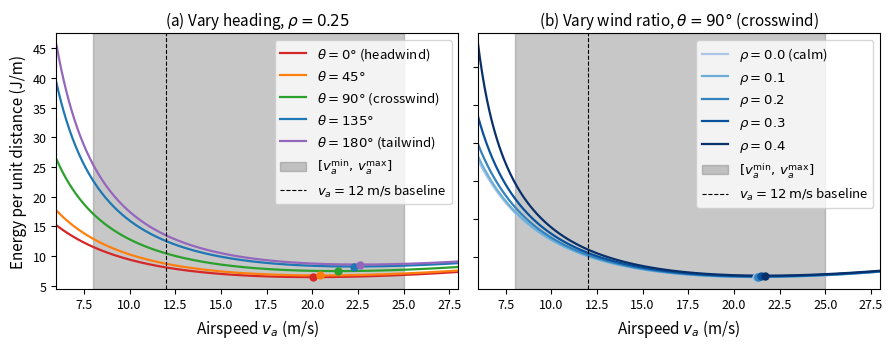

This chart was generated by the following Python code: (Note: this script raises an exception after producing the figure.)
"""
fig_energy_unimodal.py
Generates paper/figures/fig_energy_unimodal.pdf

Two-panel figure illustrating unimodality of the strip-leg energy function
E_ell(v_g) = P(v_a(v_g, theta)) / v_g  [J/m]

Panel (a): fixed wind ratio rho = 0.25, five headings
Panel (b): fixed crosswind heading theta = 90 deg, five wind ratios

Saves fig to paper/figures/fig_energy_unimodal.pdf (and .png for preview).
"""

import math
import numpy as np
import matplotlib
matplotlib.use("Agg")
import matplotlib.pyplot as plt
from pathlib import Path

# ------------------------------------------------------------------
# Power model parameters (DJI Phantom 4 class, Zeng et al. 2019)
# ------------------------------------------------------------------
P0   = 79.86    # blade-profile hover power  [W]
Pi   = 88.63    # induced hover power        [W]
Utip = 120.0    # blade-tip speed            [m/s]
v0   = 4.03     # hover induced velocity     [m/s]
rho  = 1.225    # air density                [kg/m^3]
Cd   = 0.6      # fuselage drag coefficient
A    = 0.0151   # reference frontal area     [m^2]


def power(va: float) -> float:
    """Zeng et al. rotary-wing power model."""
    blade_profile = P0 * (1 + 3 * va**2 / Utip**2)
    induced = Pi * math.sqrt(math.sqrt(1 + va**4 / (4 * v0**4)) - va**2 / (2 * v0**2))
    parasitic = 0.5 * rho * Cd * A * va**3
    return blade_profile + induced + parasitic


def groundspeed(va: float, theta_rad: float, vw: float) -> float:
    """Ground speed for airspeed va at heading theta (rad from wind)."""
    w_along = vw * math.cos(theta_rad)
    w_perp_sq = vw**2 * math.sin(theta_rad)**2
    disc = va**2 - w_perp_sq
    if disc < 0:
        return math.nan
    return w_along + math.sqrt(disc)


def energy_per_m(va: float, theta_rad: float, vw: float) -> float:
    """Energy per unit distance [J/m] at airspeed va."""
    vg = groundspeed(va, theta_rad, vw)
    if math.isnan(vg) or vg <= 0:
        return math.nan
    return power(va) / vg


def find_optimal_va(theta_rad: float, vw: float,
                    va_min: float = 6.0, va_max: float = 28.0,
                    tol: float = 1e-4) -> tuple[float, float]:
    """Golden-section search for minimum energy-per-m over airspeed."""
    gr = (math.sqrt(5) - 1) / 2
    a, b = max(va_min, math.sqrt((vw * math.sin(theta_rad))**2) + 0.01), va_max
    if a >= b:
        return a, energy_per_m(a, theta_rad, vw)
    c = b - gr * (b - a)
    d = a + gr * (b - a)
    while abs(b - a) > tol:
        if energy_per_m(c, theta_rad, vw) < energy_per_m(d, theta_rad, vw):
            b = d
        else:
            a = c
        c = b - gr * (b - a)
        d = a + gr * (b - a)
    va_opt = (a + b) / 2
    return va_opt, energy_per_m(va_opt, theta_rad, vw)


# ------------------------------------------------------------------
# Plot setup
# ------------------------------------------------------------------
VA = np.linspace(6.0, 28.0, 500)
VA_BOUNDS = (8.0, 25.0)       # experimental bounds for shading

fig, axes = plt.subplots(1, 2, figsize=(9, 3.6))

HEADINGS_DEG = [0, 45, 90, 135, 180]
HEADING_LABELS = [r"$\theta=0°$ (headwind)", r"$\theta=45°$",
                  r"$\theta=90°$ (crosswind)", r"$\theta=135°$",
                  r"$\theta=180°$ (tailwind)"]
HEADING_COLORS = ["#d62728", "#ff7f0e", "#2ca02c", "#1f77b4", "#9467bd"]

WIND_RATIOS = [0.0, 0.10, 0.20, 0.30, 0.40]
WIND_LABELS = [r"$\rho=0.0$ (calm)", r"$\rho=0.1$", r"$\rho=0.2$",
               r"$\rho=0.3$", r"$\rho=0.4$"]
WIND_COLORS = ["#aec7e8", "#6baed6", "#3182bd", "#08519c", "#08306b"]

AIRSPEED_NOMINAL = 12.0   # m/s (baseline airspeed)

# ---- Panel (a): vary heading, fixed rho = 0.25, va_nominal = 12 m/s ----
ax = axes[0]
vw_fixed = 0.25 * AIRSPEED_NOMINAL   # rho = 0.25

for deg, label, color in zip(HEADINGS_DEG, HEADING_LABELS, HEADING_COLORS):
    theta = math.radians(deg)
    vals = [energy_per_m(va, theta, vw_fixed) for va in VA]
    ax.plot(VA, vals, color=color, lw=1.6, label=label)
    va_opt, e_opt = find_optimal_va(theta, vw_fixed, *VA_BOUNDS)
    ax.plot(va_opt, e_opt, "o", color=color, ms=5, zorder=5)

ax.axvspan(*VA_BOUNDS, alpha=0.44, color="gray", label=r"$[v_a^\mathrm{min},\,v_a^\mathrm{max}]$")
ax.axvline(AIRSPEED_NOMINAL, color="black", lw=0.8, ls="--", label=r"$v_a=12\,\mathrm{m/s}$ baseline")
ax.set_xlabel("Airspeed $v_a$ (m/s)", fontsize=11)
ax.set_ylabel("Energy per unit distance (J/m)", fontsize=11)
ax.set_title(r"(a) Vary heading, $\rho = 0.25$", fontsize=11)
ax.legend(fontsize=9.5, loc="upper right")
ax.set_xlim(VA[0], VA[-1])
ax.tick_params(labelsize=9)

# ---- Panel (b): vary wind ratio, fixed crosswind theta = 90 deg ----
ax = axes[1]
theta_fixed = math.radians(90)

for ratio, label, color in zip(WIND_RATIOS, WIND_LABELS, WIND_COLORS):
    vw = ratio * AIRSPEED_NOMINAL
    vals = [energy_per_m(va, theta_fixed, vw) for va in VA]
    ax.plot(VA, vals, color=color, lw=1.6, label=label)
    va_opt, e_opt = find_optimal_va(theta_fixed, vw, *VA_BOUNDS)
    ax.plot(va_opt, e_opt, "o", color=color, ms=5, zorder=5)

ax.axvspan(*VA_BOUNDS, alpha=0.44, color="gray", label=r"$[v_a^\mathrm{min},\,v_a^\mathrm{max}]$")
ax.axvline(AIRSPEED_NOMINAL, color="black", lw=0.8, ls="--", label=r"$v_a=12\,\mathrm{m/s}$ baseline")
ax.set_xlabel("Airspeed $v_a$ (m/s)", fontsize=11)
ax.set_title(r"(b) Vary wind ratio, $\theta = 90°$ (crosswind)", fontsize=11)
ax.legend(fontsize=9.5, loc="upper right")
ax.set_xlim(VA[0], VA[-1])
ax.tick_params(labelsize=9)
ax.set_yticklabels([])

fig.tight_layout()

out_dir = Path(__file__).resolve().parent.parent / "paper" / "figures"
out_dir.mkdir(parents=True, exist_ok=True)
fig.savefig(out_dir / "fig_energy_unimodal.pdf", bbox_inches="tight")
fig.savefig(out_dir / "fig_energy_unimodal.png", dpi=150, bbox_inches="tight")
print(f"Saved to {out_dir / 'fig_energy_unimodal.pdf'}")
